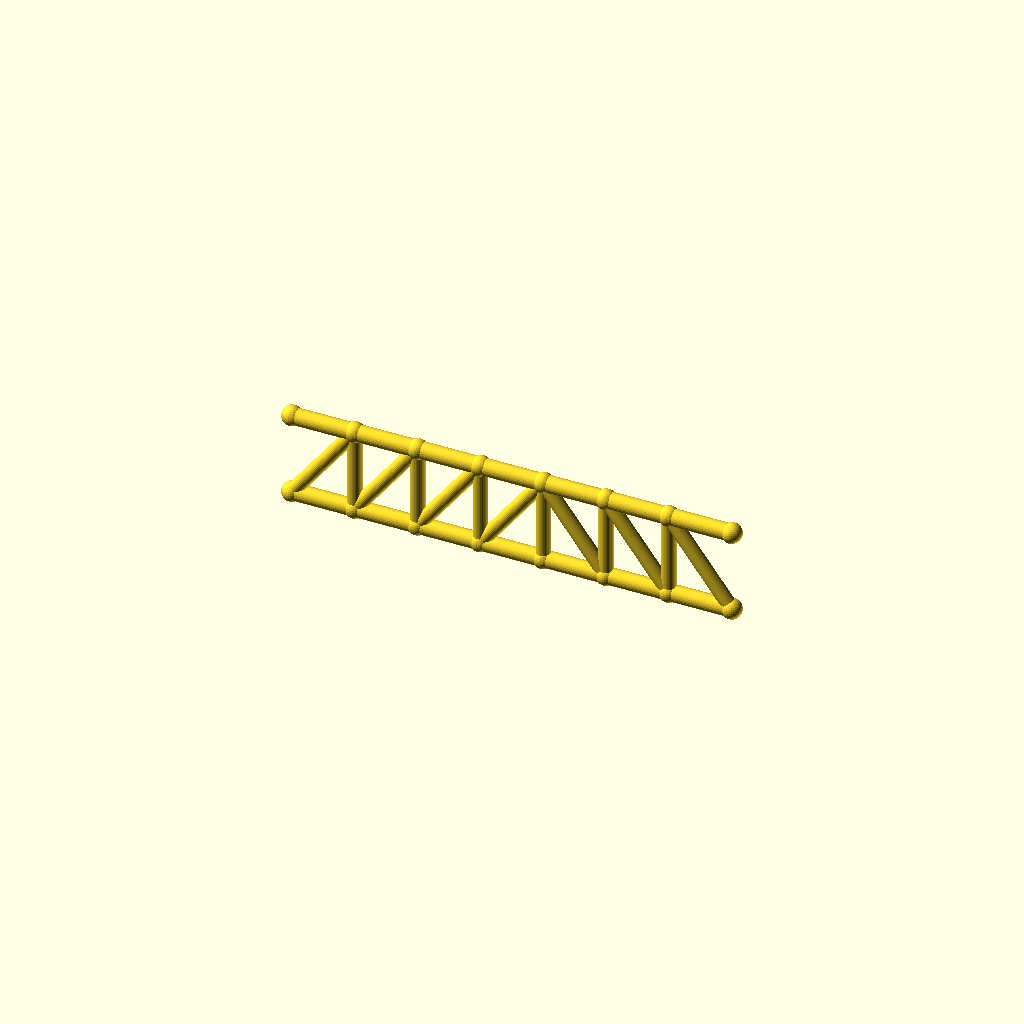
Cell 1: the model at its default parameters.
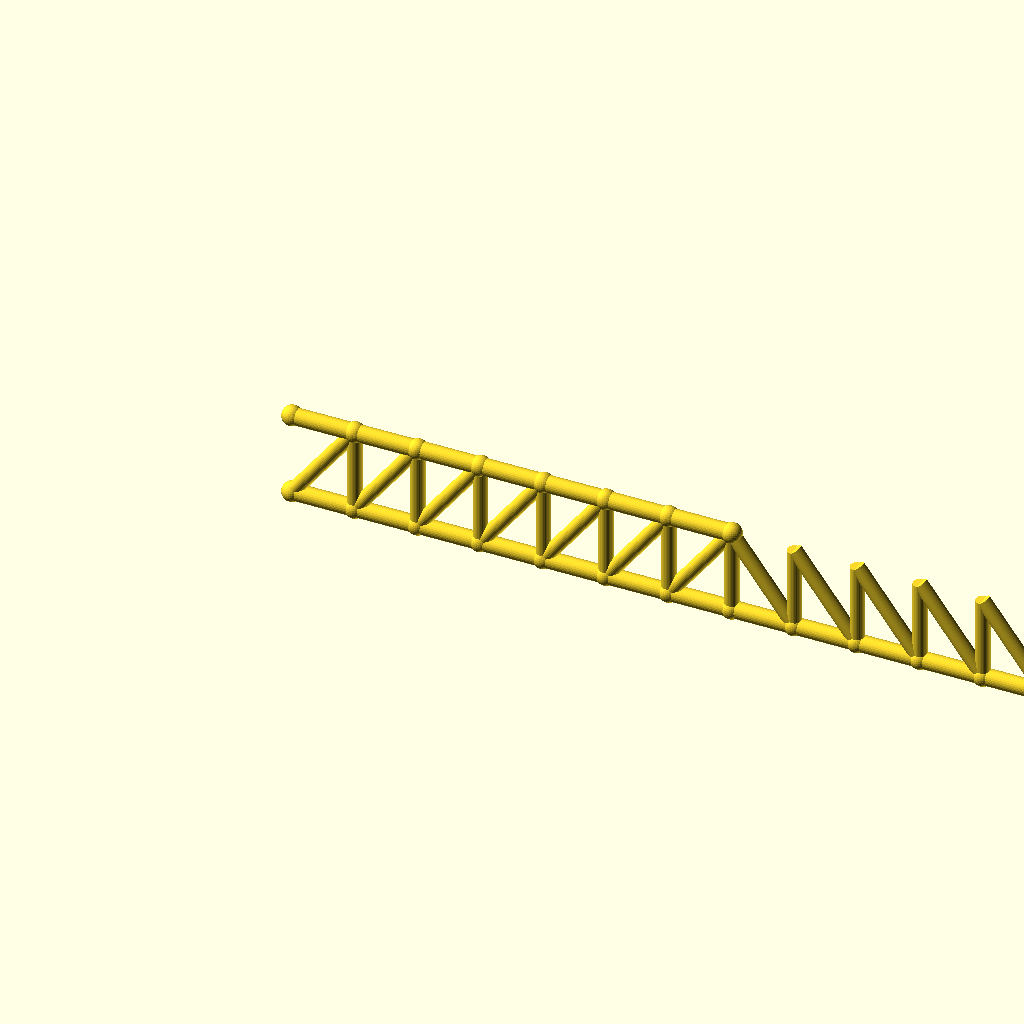
Cell 2: the same model with panels = 14.
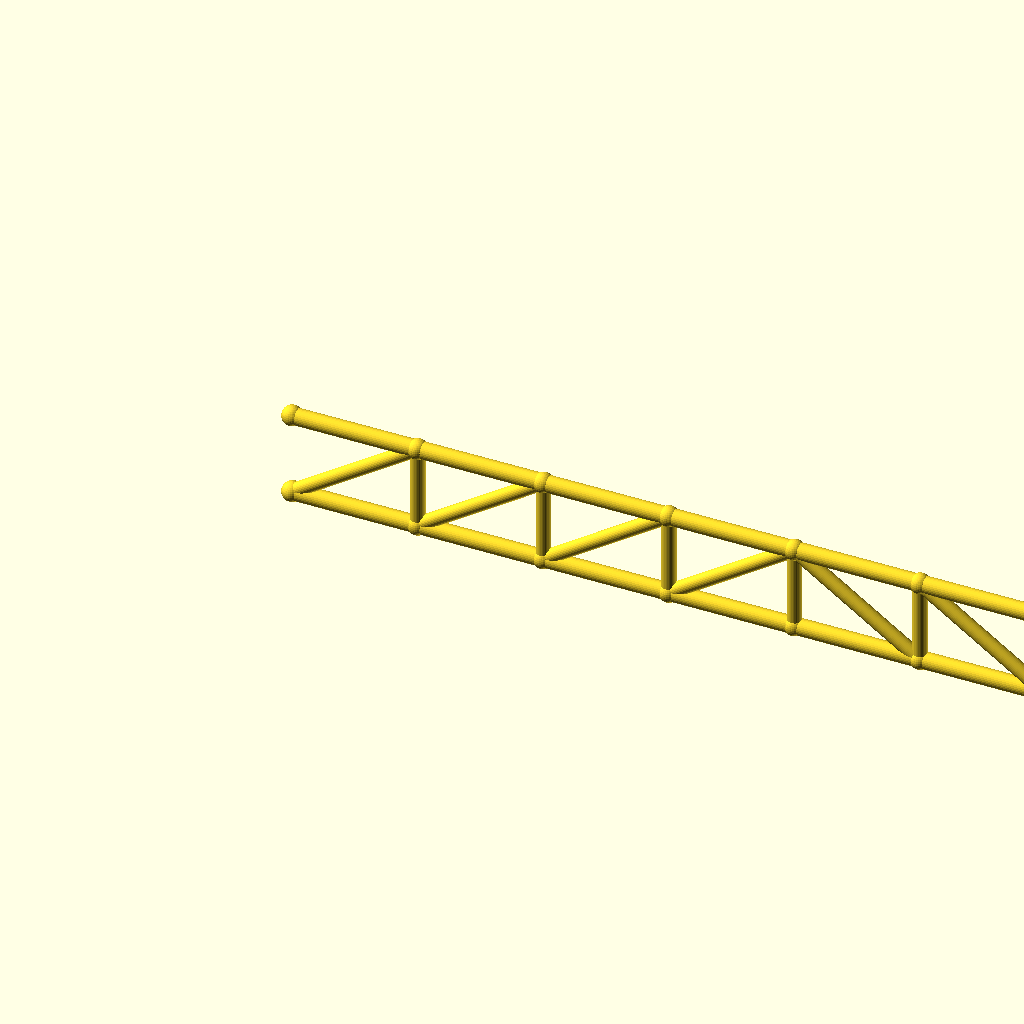
Cell 3: panel_p = 60 (everything else at default).
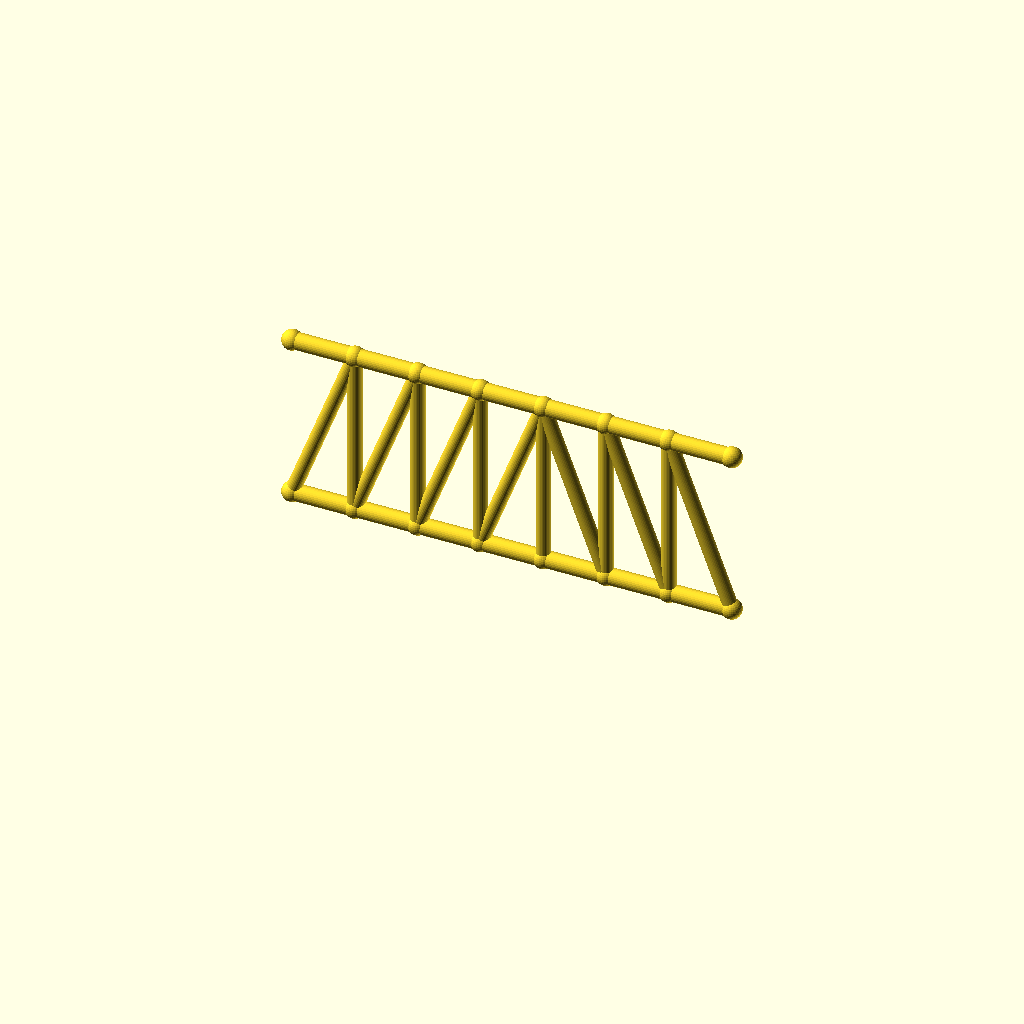
Cell 4: the same model with frame_h = 80.
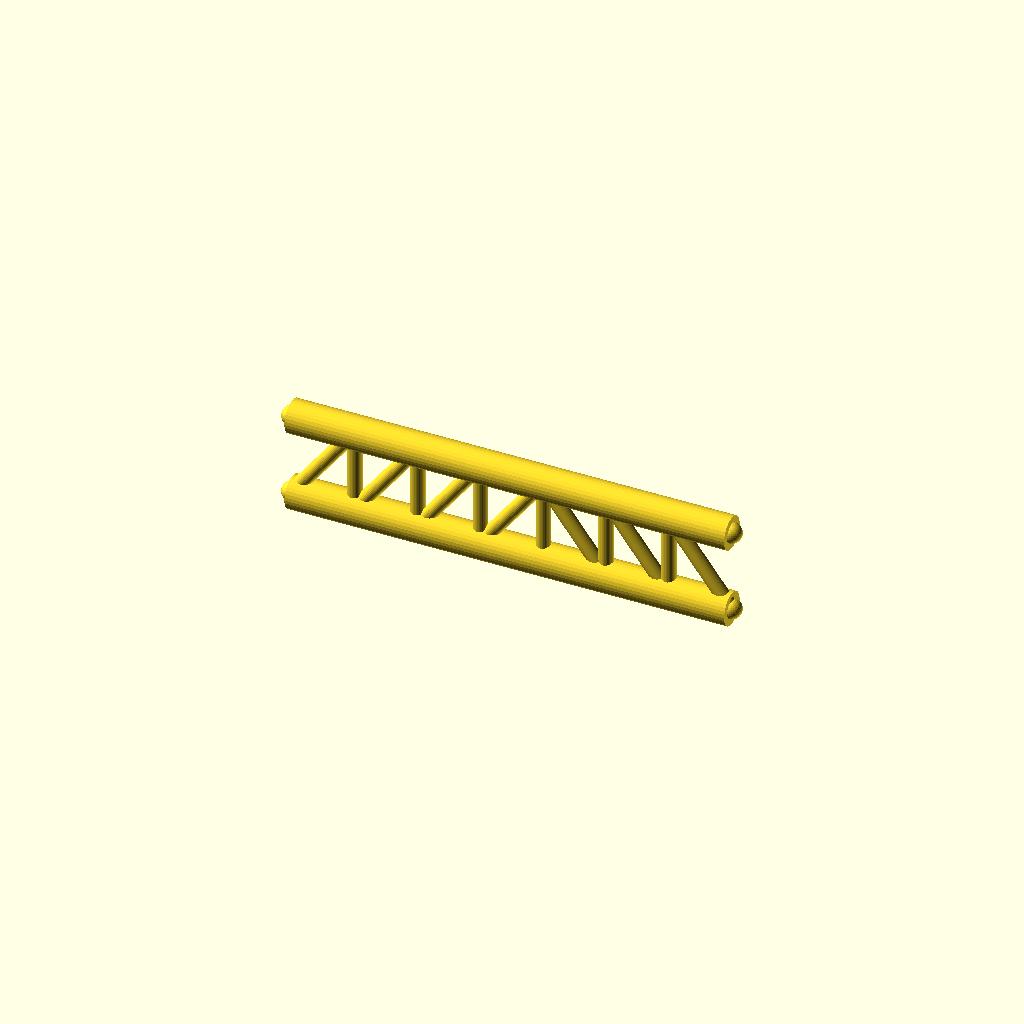
Cell 5: chord_r = 8 (everything else at default).
One fixed orthographic camera (rotation 55°, 0°, 25°; colour scheme Cornfield) for every cell.
OpenSCAD source file optional_data/gen2/trusses/part_0064.scad:
$fn = 32;

// ----------------------------------------------------------------------
// Pratt truss: span 210 mm, height 40 mm, 7 equal panels
// ----------------------------------------------------------------------

// --- parameters (mm) ---
panels = 7;               // number of equal panels
panel_p = 30;             // panel length, X
span = 210;               // span between the end joints
frame_h = 40;             // truss height, Z
chord_r = 4;              // chord member radius
diag_r = 3.4;             // diagonal member radius
vert_r = 3.4;             // vertical post radius
joint_r = 4.8;            // joint ball radius

module member(a, b, r) {
  /* rod: cylinder from joint a to joint b */
  d = b - a;
  length = norm(d);
  translate(a) rotate([0, acos(d[2] / length), atan2(d[1], d[0])])
    cylinder(h = length, r = r);
}

module joint(p, r) {
  /* ball at the joint centre */
  translate(p) sphere(r = r);
}

bottom = [for (i = [0 : panels]) [i * panel_p, 0, 0]];
top = [for (i = [0 : panels]) [i * panel_p, 0, frame_h]];

for (i = [0 : panels - 1]) member(bottom[i], bottom[i + 1], chord_r);
for (i = [0 : 6]) member(top[i], top[i + 1], chord_r);

/* vertical posts */
for (i = [1 : panels - 1]) member(bottom[i], top[i], vert_r);

/* diagonals lean toward mid-span */
for (i = [0 : panels - 1]) {
  if (i < panels / 2) {
    member(bottom[i], top[i + 1], diag_r);
  } else {
    member(top[i], bottom[i + 1], diag_r);
  }
}

/* joint balls */
for (i = [0 : panels]) joint(bottom[i], joint_r);
for (i = [0 : 7]) joint(top[i], joint_r);
Parameter table extracted from the source (name, type, default, range or options):
panels: number, default 7
panel_p: number, default 30
span: number, default 210
frame_h: number, default 40
chord_r: number, default 4
diag_r: number, default 3.4
vert_r: number, default 3.4
joint_r: number, default 4.8
